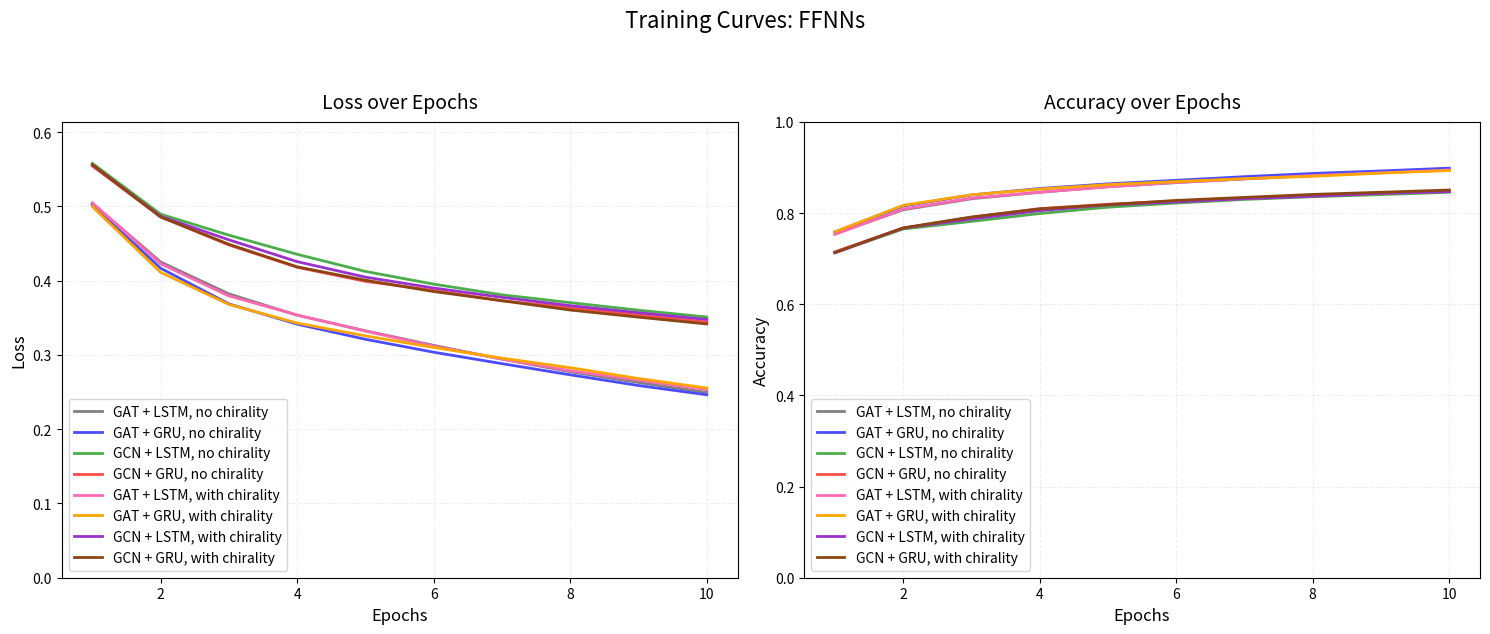

Write the Python code that produced this figure.
import matplotlib.pyplot as plt

def plot_training_curves(training_runs, labels=None):
    fig, (ax1, ax2) = plt.subplots(1, 2, figsize=(15, 6))
    
    colors = ['#FF4B4B', '#4B4BFF', '#4BAD4B', '#9932CC', '#FFA500', '#8B4513', '#FF69B4', '#808080']
    
    if labels is None:
        labels = [f"Run {i+1}" for i in range(len(training_runs))]
    
    # ordering = [0, 5, 3, 2, 1, 7, 4, 6] # for ffnns
    ordering = [7, 1, 2, 0, 6, 4, 3, 5]
    
    #for i, (run_data, label) in enumerate(zip(training_runs, labels)):

    for i in ordering:
        run_data = training_runs[i]
        label = labels[i]
        epochs = range(1, len(run_data['epoch_losses']) + 1)
        
        ax1.plot(epochs, run_data['epoch_losses'], 
                color=colors[i % len(colors)],
                linestyle='-', 
                label=label, 
                linewidth=2)
        
        ax2.plot(epochs, run_data['epoch_accuracies'], 
                color=colors[i % len(colors)],
                linestyle='-', 
                label=label, 
                linewidth=2)
    
    ax1.set_title('Loss over Epochs', fontsize=14, pad=10)
    ax1.set_xlabel('Epochs', fontsize=12)
    ax1.set_ylabel('Loss', fontsize=12)
    ax1.grid(True, linestyle='--', alpha=0.3, color='#CCCCCC')
    ax1.legend(fontsize=10, facecolor='white', edgecolor='#CCCCCC')
    
    max_loss = max(max(run['epoch_losses']) for run in training_runs)
    ax1.set_ylim(0, max_loss * 1.1)
    
    ax2.set_title('Accuracy over Epochs', fontsize=14, pad=10)
    ax2.set_xlabel('Epochs', fontsize=12)
    ax2.set_ylabel('Accuracy', fontsize=12)
    ax2.grid(True, linestyle='--', alpha=0.3, color='#CCCCCC')
    ax2.legend(fontsize=10, facecolor='white', edgecolor='#CCCCCC')
    ax2.set_ylim(0, 1.0)
    
    fig.patch.set_facecolor('white')
    ax1.set_facecolor('white')
    ax2.set_facecolor('white')
    
    fig.suptitle('Training Curves: FFNNs', fontsize=16, y=1.05)
    
    plt.tight_layout()
    plt.show()


training_data = [ 
    {'epoch_losses': [0.554486642628971, 0.4859726673525529, 0.44816202018606366, 0.41810281756041373, 0.39918797111232185, 0.3868986162824854, 0.3729511778856671, 0.3636898463760836, 0.35378872360900604, 0.3443057673473818], 'epoch_accuracies': [0.7149131484192617, 0.766958150331711, 0.7907120906369116, 0.8096519342117411, 0.8193460742030362, 0.8264946781149843, 0.8322715941914296, 0.838008942349543, 0.8432450968754533, 0.8481647080547092]},
    {'epoch_losses': [0.5021247448535571, 0.41678594375828154, 0.3687942546333934, 0.3414839230405535, 0.3211396287793615, 0.3037114119458078, 0.2883107180623491, 0.27326334822091786, 0.25886180157722527, 0.246351438025755], 'epoch_accuracies': [0.7582136403803796, 0.8153760930637439, 0.8396707949194793, 0.8538492989883802, 0.8640842005302101, 0.8718395125232462, 0.8797662854957201, 0.8868885107954471, 0.8923620728313484, 0.8985082894788905]},
    {'epoch_losses': [0.5581076862891482, 0.4895524541847015, 0.4613458144292707, 0.4355896232325233, 0.41249490661592936, 0.39539429233050055, 0.3809813816133354, 0.3704960838161355, 0.360304469661414, 0.3511038104512932], 'epoch_accuracies': [0.7132908637676572, 0.7649797544151202, 0.7816774159511468, 0.7989685962621507, 0.8128305569843971, 0.821957556812936, 0.8298579511731887, 0.8358458961474037, 0.8405280998166687, 0.8456059826692518]},
    {'epoch_losses': [0.5560175454199239, 0.48673677183012076, 0.4550729357790263, 0.4256931346574447, 0.4048158104304823, 0.3901900064211161, 0.37759728870189224, 0.36641057557455853, 0.3569195438215673, 0.34782294623902554], 'epoch_accuracies': [0.7126050198499057, 0.7670636647805958, 0.7869003811709466, 0.8053390311135731, 0.8177765467758741, 0.8243448212189557, 0.8316648861103417, 0.8367163903507037, 0.8431923396510109, 0.8470436170353077]},
    {'epoch_losses': [0.4996522075764895, 0.41117886426214023, 0.3679993914079686, 0.3429088803225808, 0.325719611307599, 0.31009163790060745, 0.2957011490226741, 0.28285737909853476, 0.2682607129297896, 0.25547022090769933], 'epoch_accuracies': [0.7590181880531265, 0.8169851884092378, 0.8400664741027974, 0.8527282079689787, 0.8623564014297208, 0.8690829475461296, 0.8754929503158839, 0.8805840224745776, 0.8877458156926364, 0.8932589456468695]},
    {'epoch_losses': [0.5562675146049008, 0.4858629045193329, 0.4490762377108315, 0.4186769721315461, 0.40068687648460966, 0.3854132520717591, 0.37307344997346475, 0.3604975821397718, 0.3509342631066665, 0.34177230642766754], 'epoch_accuracies': [0.7136205964204223, 0.7674065867394716, 0.7912924201057783, 0.8092034978039805, 0.818383254856962, 0.8277344728893813, 0.8343423152507946, 0.8408710217755444, 0.8456059826692518, 0.8505519724607289]},
    {'epoch_losses': [0.5047616928451326, 0.4227823605458478, 0.3794932279159177, 0.3538080089859498, 0.33210210939252593, 0.31182234446612, 0.2944364138544611, 0.27880639728835893, 0.26603992470905014, 0.253417624576227], 'epoch_accuracies': [0.7532544612827919, 0.8088473865389941, 0.8327464092114114, 0.8459225260159063, 0.857634629842124, 0.8672628233028661, 0.8749785673775703, 0.8823645787995094, 0.8882206307126183, 0.8944196045846028]},
    {'epoch_losses': [0.5043612020911169, 0.42521114058506637, 0.38229905076101833, 0.3535638013277211, 0.33257819916102416, 0.3129531702176773, 0.29437511129904176, 0.2773913766290067, 0.2629311666774824, 0.24957152897824358], 'epoch_accuracies': [0.7542568485471979, 0.8071327767446155, 0.8312955855392448, 0.8454740896081457, 0.8577401442910089, 0.86669568314011, 0.8748334850103536, 0.8826943114522745, 0.8896186971603424, 0.8955143169917831]}
]

labels = ["GCN + GRU, no chirality", "GAT + GRU, no chirality", "GCN + LSTM, no chirality", "GCN + LSTM, with chirality", "GAT + GRU, with chirality", "GCN + GRU, with chirality", "GAT + LSTM, with chirality", "GAT + LSTM, no chirality"]

# training_data = [ 
#     {'epoch_losses': [0.49525678428679465, 0.3999071720530342, 0.36255293659070836, 0.3352047655902699, 0.31213963595040234, 0.2926322677675894, 0.2756340233228067, 0.2608407236123477, 0.24608553518811796, 0.23111491307587953], 'epoch_accuracies': [0.758899484298131, 0.8218124744457194, 0.841385404713858, 0.8560782917210725, 0.8661681108956858, 0.8759150081114233, 0.8840000527572245, 0.8909112491591817, 0.8971893588678299, 0.9047600205753176]},
#     {'epoch_losses': [0.49685605391325804, 0.4024257691807256, 0.36301802540569555, 0.33456551272285384, 0.3134272776493816, 0.2933257940751259, 0.27684022944447284, 0.26169072597659576, 0.24719988924809796, 0.23356240110582613], 'epoch_accuracies': [0.759334731399781, 0.8209024123240877, 0.8414117833260792, 0.8556298553133119, 0.8662076788140176, 0.875321489336446, 0.8839736741450033, 0.8910431422202878, 0.8985742360094435, 0.9040873659636767]},
#     {'epoch_losses': [0.6406139480268236, 0.5996194450551575, 0.5887748072515405, 0.5817907529383055, 0.5759846816104155, 0.5711711746939422, 0.5666141449801784, 0.5642026647366033, 0.5619252402852327, 0.55985024954789], 'epoch_accuracies': [0.624962080744932, 0.6844986085282053, 0.6904206069718672, 0.6920824595418035, 0.6942191271317216, 0.6968174204355109, 0.7003125865548213, 0.7014996241047758, 0.702264603859191, 0.7042166211635605]},
#     {'epoch_losses': [0.5573054783483036, 0.48902345138579567, 0.45089281089871003, 0.417696012189523, 0.39786090877163216, 0.38311828468945497, 0.37184831814605546, 0.36254997861594, 0.35204652332017716, 0.3437181049254764], 'epoch_accuracies': [0.712895184584339, 0.7656655983328717, 0.791569395534101, 0.8101795064561653, 0.8213244701196271, 0.8287236708476767, 0.8332344135375038, 0.8392223585117187, 0.8458170115670215, 0.8506047296851713]},
#     {'epoch_losses': [0.5553239926362732, 0.48442514782487867, 0.443134088205894, 0.41325150847510417, 0.39496638371327514, 0.3813227402358204, 0.36905037369759763, 0.3593735374865377, 0.35026587790348823, 0.3404364859970473], 'epoch_accuracies': [0.7142273045015102, 0.7693058468193988, 0.794945857898416, 0.8122106595971986, 0.8225510755879133, 0.8293435682348752, 0.8357535710046294, 0.8411084292855353, 0.8458038222609109, 0.851079544705153]},
#     {'epoch_losses': [0.622584297278922, 0.5852699384112139, 0.5733502378372239, 0.5670802252723013, 0.5630480750534214, 0.5586404298891351, 0.5560125668483261, 0.5530407820407574, 0.5497707099237809, 0.5475839491963437], 'epoch_accuracies': [0.6577243171236761, 0.6913570477057202, 0.6965008770888563, 0.7002070721059365, 0.7017238423086561, 0.7047310041018742, 0.7069336182223454, 0.7088856355267149, 0.7119851224627073, 0.7135678391959799]},
#     {'epoch_losses': [0.6319838575248927, 0.5975005211255964, 0.5869830592379496, 0.5812914955093106, 0.5746118431099353, 0.5705924263512319, 0.5667472044434139, 0.5643604448554588, 0.5616890025548621, 0.5594952469609147], 'epoch_accuracies': [0.641343198934304, 0.6832324351415872, 0.6887719437080415, 0.6913438583996095, 0.6956040042733351, 0.69570951872222, 0.6983605692504518, 0.6998377715348395, 0.7009061053297986, 0.7030295836136061]},
#     {'epoch_losses': [0.6160335657919374, 0.5809936541914689, 0.5705179705216582, 0.5640085626822491, 0.5584808333809493, 0.5534646305063514, 0.5490224819138602, 0.5446296861055078, 0.5408017853112324, 0.537210485553475], 'epoch_accuracies': [0.6647146493622971, 0.6925440852556747, 0.6983210013321199, 0.7026602830425092, 0.705575119692953, 0.709452775689471, 0.7133436209920996, 0.7146097943787177, 0.7163771613975389, 0.7198327595985176]}

# ]

# labels = ["GAT + FFNN, no chirality", "GAT + FFNN, with chirality", "GCN + FFNNAttn, no chirality", "GCN + FFNN, no chirality", "GCN + FFNN, with chirality", "GAT + FFNNAttn, no chirality", "GCN + FFNNAttn, with chirality", "GAT + FFNNAttn, with chirality" ]
plot_training_curves(training_data, labels)